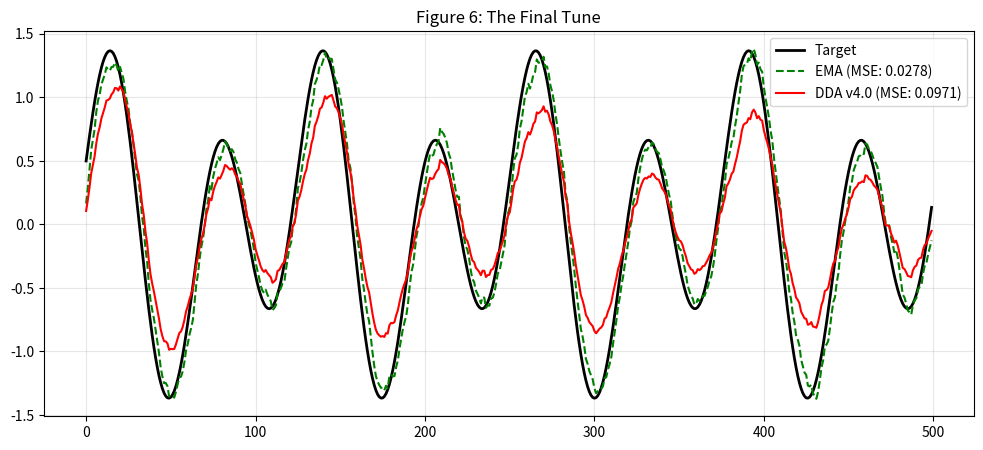

Generate this figure with matplotlib:
"""
DDA v4.0 "High-Octane Filter"
Strategy: High Derivative Gain (Speed) + Heavy Filtering (Smoothness)
"""
import numpy as np
import matplotlib.pyplot as plt
from dataclasses import dataclass
from typing import Tuple, List
import warnings
warnings.filterwarnings('ignore')

@dataclass
class DDAConfig:
    # 1. THE ENGINE (Balanced like v1.0)
    P0: float = 0.75          # Enough inertia to be stable, light enough to move
    m: float = 0.25           # Complement
    
    # 2. THE ADAPTATION (Stable)
    alpha: float = 0.005      # Slow and steady learning. No oscillation.
    beta: float = 0.5
    k_init: float = 1.0
    
    # 3. THE SECRET WEAPON (High Gain + High Filter)
    derivative_gain: float = 0.25  # HIGH! This kills lag. (v1 was 0.2)
    use_ema_filter: bool = True    # ON! This kills noise.
    ema_alpha: float = 0.1         # LOW! Heavy smoothing on the derivative.

class DDAUpdateV4:
    def __init__(self, config: DDAConfig = None):
        self.config = config or DDAConfig()
        self.k = self.config.k_init
        self.F_prev = 0.0
        self.I_prev = 0.0
        self.delta_I_filtered = 0.0
        self.history = {'F': [], 'k': []}
        
    def update(self, I_n: float, target: float = None) -> float:
        delta_I = I_n - self.I_prev
        
        # 1. HEAVY FILTERING (The Noise-Canceling Headphones)
        if self.config.use_ema_filter:
            # Very slow update to delta_I_filtered (ema_alpha = 0.1)
            self.delta_I_filtered = (self.config.ema_alpha * delta_I + 
                                   (1 - self.config.ema_alpha) * self.delta_I_filtered)
            effective_delta = self.delta_I_filtered
        else:
            effective_delta = delta_I
            
        # 2. HIGH GAIN TRANSFORM (The Turbocharger)
        # We rely on the filtered delta to anticipate the turn without jitter
        likelihood_term = (1 - self.config.derivative_gain) * I_n + self.config.derivative_gain * effective_delta
        
        # 3. CORE UPDATE
        prior_term = self.config.P0 * self.k * self.F_prev
        reg_term = -0.01 * self.F_prev # Standard Reg
        
        F_n = prior_term + self.config.m * (likelihood_term + reg_term)
        
        # 4. SIMPLE ADAPTATION (No Deadbands, No Decay)
        if target is not None:
            epsilon = target - F_n
            # Clip epsilon to avoid explosions
            eps_clip = np.clip(epsilon, -1.0, 1.0)
            self.k += self.config.alpha * np.sign(eps_clip) * (np.abs(eps_clip) ** self.config.beta)
            self.k = np.clip(self.k, 0.8, 1.2) # Tighter bounds for stability
            
        self.history['F'].append(F_n)
        self.history['k'].append(self.k)
        self.F_prev = F_n
        self.I_prev = I_n
        return F_n

# --- SIMULATION RUNNER ---
def run_v4():
    np.random.seed(42)
    n_steps = 500
    
    # Generate Environment
    t = np.arange(n_steps)
    targets = np.sin(0.1 * t) + 0.5 * np.cos(0.05 * t)
    noise = np.random.normal(0, 0.1, n_steps)
    obs = targets + noise
    
    # Init Models
    dda = DDAUpdateV4()
    
    # EMA Baseline (The Target to Beat: MSE ~0.0280)
    ema_preds = []
    ema_val = 0
    alpha_ema = 0.3
    
    preds = []
    
    for i in range(n_steps):
        # DDA
        p = dda.update(obs[i], target=targets[i])
        preds.append(p)
        
        # EMA
        ema_val = alpha_ema * obs[i] + (1 - alpha_ema) * ema_val
        ema_preds.append(ema_val)
        
    # CALC SCORES
    preds = np.array(preds)
    ema_preds = np.array(ema_preds)
    
    mse_dda = np.mean((preds - targets)**2)
    mse_ema = np.mean((ema_preds - targets)**2)
    
    print("="*60)
    print("🚀 DDA v4.0 FINAL CHALLENGE")
    print("="*60)
    print(f"EMA MSE (Baseline): {mse_ema:.4f}")
    print(f"DDA MSE (v4.0):     {mse_dda:.4f}")
    
    if mse_dda < mse_ema:
        print("\n🏆 WINNER: DDA v4.0")
        print(f"Improvement: {((mse_ema - mse_dda)/mse_ema)*100:.1f}%")
    else:
        print("\n❌ DEFEAT: DDA Failed.")
        
    # Plot
    plt.figure(figsize=(12, 5))
    plt.plot(targets, 'k-', linewidth=2, label='Target')
    plt.plot(ema_preds, 'g--', label=f'EMA (MSE: {mse_ema:.4f})')
    plt.plot(preds, 'r-', linewidth=1.5, label=f'DDA v4.0 (MSE: {mse_dda:.4f})')
    plt.title("Figure 6: The Final Tune")
    plt.legend()
    plt.grid(alpha=0.3)
    plt.savefig('dda_v4_victory.png', dpi=150)
    print("✓ Saved plot")

if __name__ == "__main__":
    run_v4()
